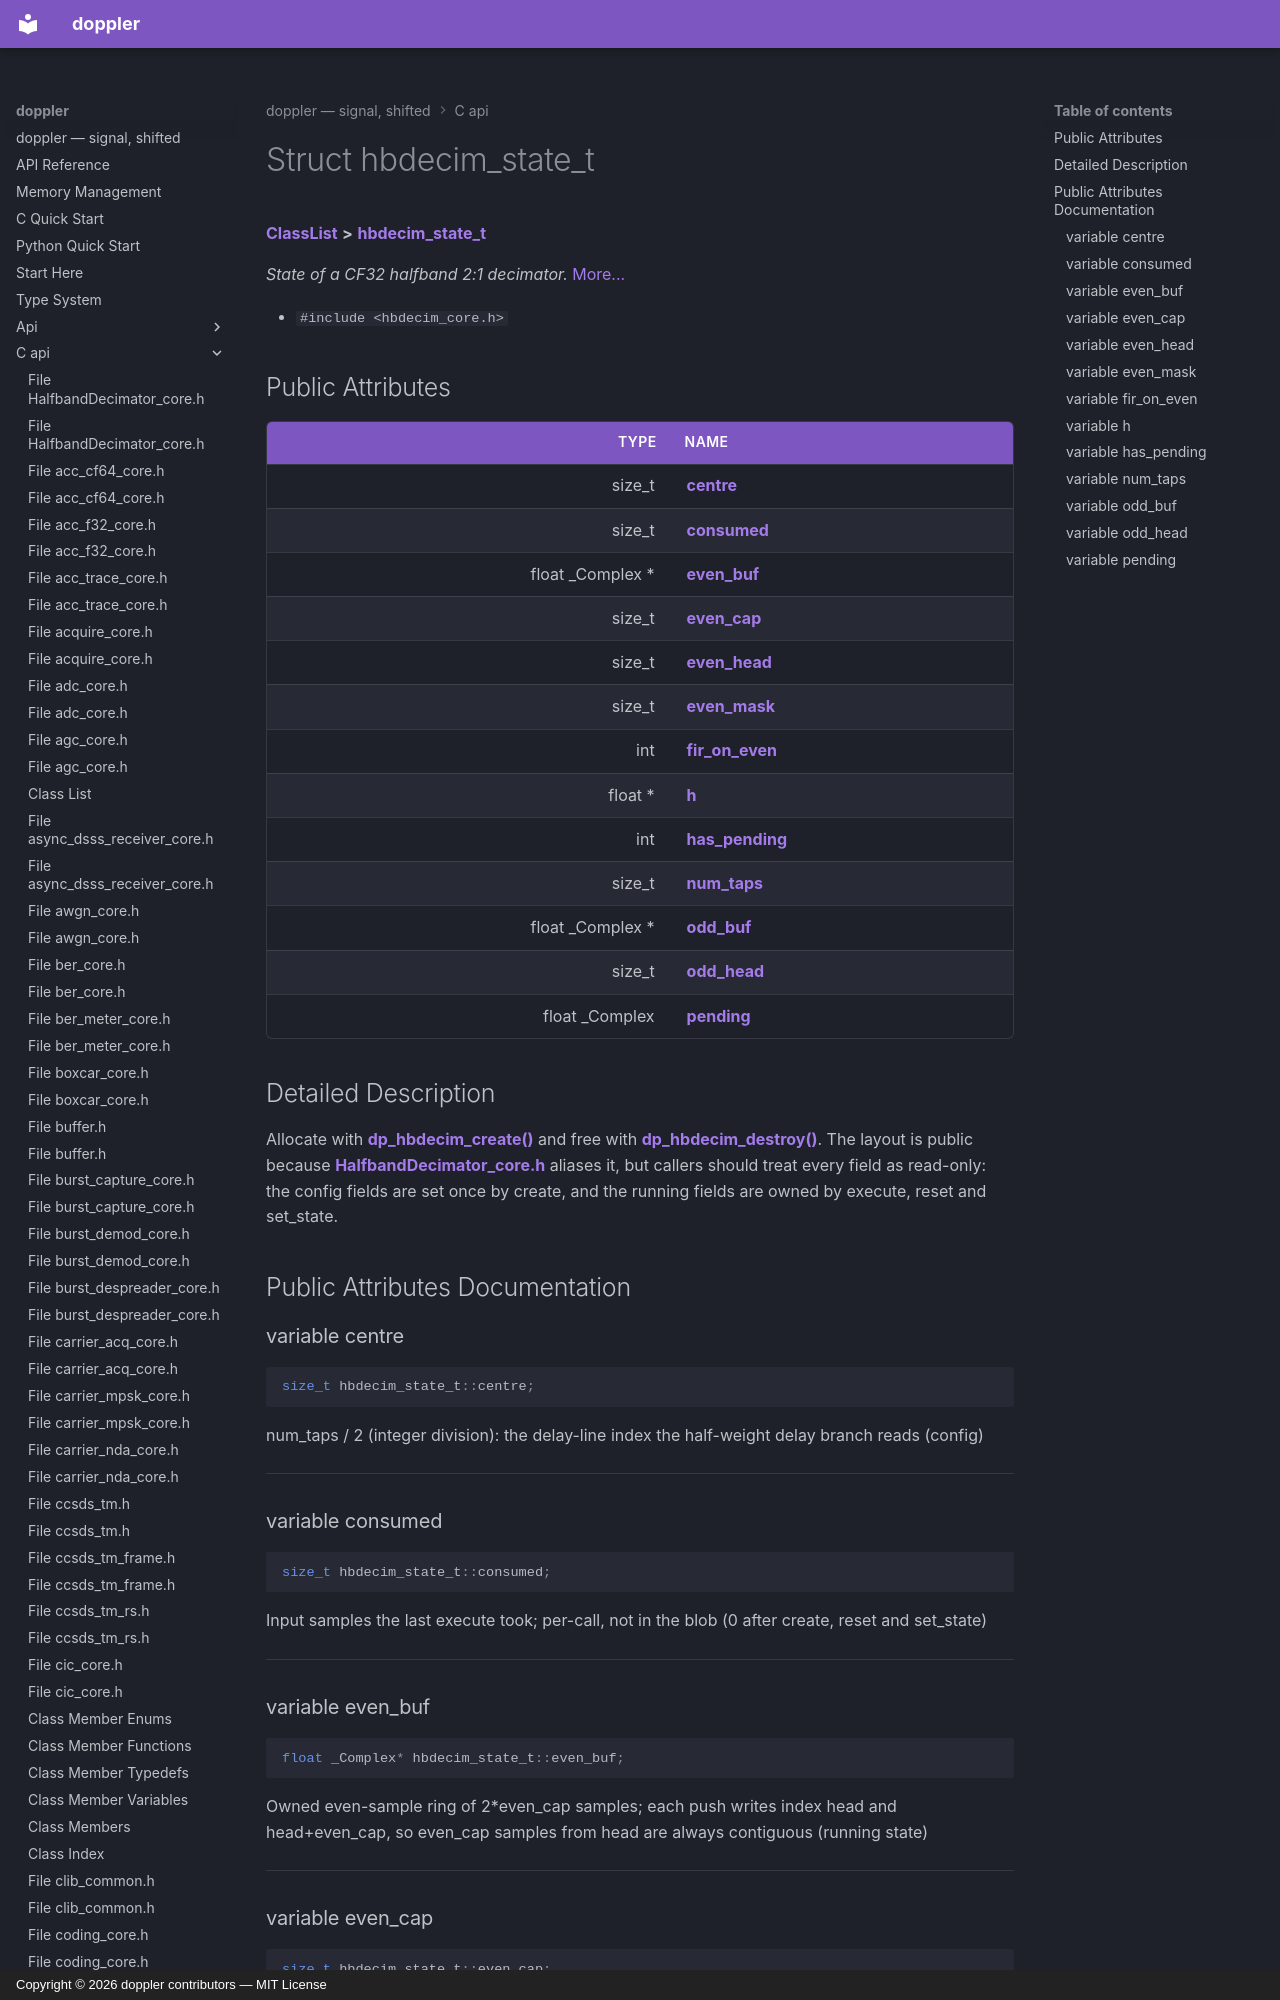

repository: doppler-dsp/doppler · page: c-api/structhbdecim__state__t/index.html · generator: mkdocs · copyright: Copyright © 2026 doppler contributors — MIT License



# Struct hbdecim\_state\_t



[**ClassList**](annotated.md) **>** [**hbdecim\_state\_t**](structhbdecim__state__t.md)



_State of a CF32 halfband 2:1 decimator._ [More...](#detailed-description)

* `#include <hbdecim_core.h>`





















## Public Attributes

| Type | Name |
| ---: | :--- |
|  size\_t | [**centre**](#variable-centre)  <br> |
|  size\_t | [**consumed**](#variable-consumed)  <br> |
|  float \_Complex \* | [**even\_buf**](#variable-even_buf)  <br> |
|  size\_t | [**even\_cap**](#variable-even_cap)  <br> |
|  size\_t | [**even\_head**](#variable-even_head)  <br> |
|  size\_t | [**even\_mask**](#variable-even_mask)  <br> |
|  int | [**fir\_on\_even**](#variable-fir_on_even)  <br> |
|  float \* | [**h**](#variable-h)  <br> |
|  int | [**has\_pending**](#variable-has_pending)  <br> |
|  size\_t | [**num\_taps**](#variable-num_taps)  <br> |
|  float \_Complex \* | [**odd\_buf**](#variable-odd_buf)  <br> |
|  size\_t | [**odd\_head**](#variable-odd_head)  <br> |
|  float \_Complex | [**pending**](#variable-pending)  <br> |












































## Detailed Description


Allocate with [**dp\_hbdecim\_create()**](hbdecim__core_8h.md#function-dp_hbdecim_create) and free with [**dp\_hbdecim\_destroy()**](hbdecim__core_8h.md#function-dp_hbdecim_destroy). The layout is public because [**HalfbandDecimator\_core.h**](HalfbandDecimator__core_8h.md) aliases it, but callers should treat every field as read-only: the config fields are set once by create, and the running fields are owned by execute, reset and set\_state. 


    
## Public Attributes Documentation
